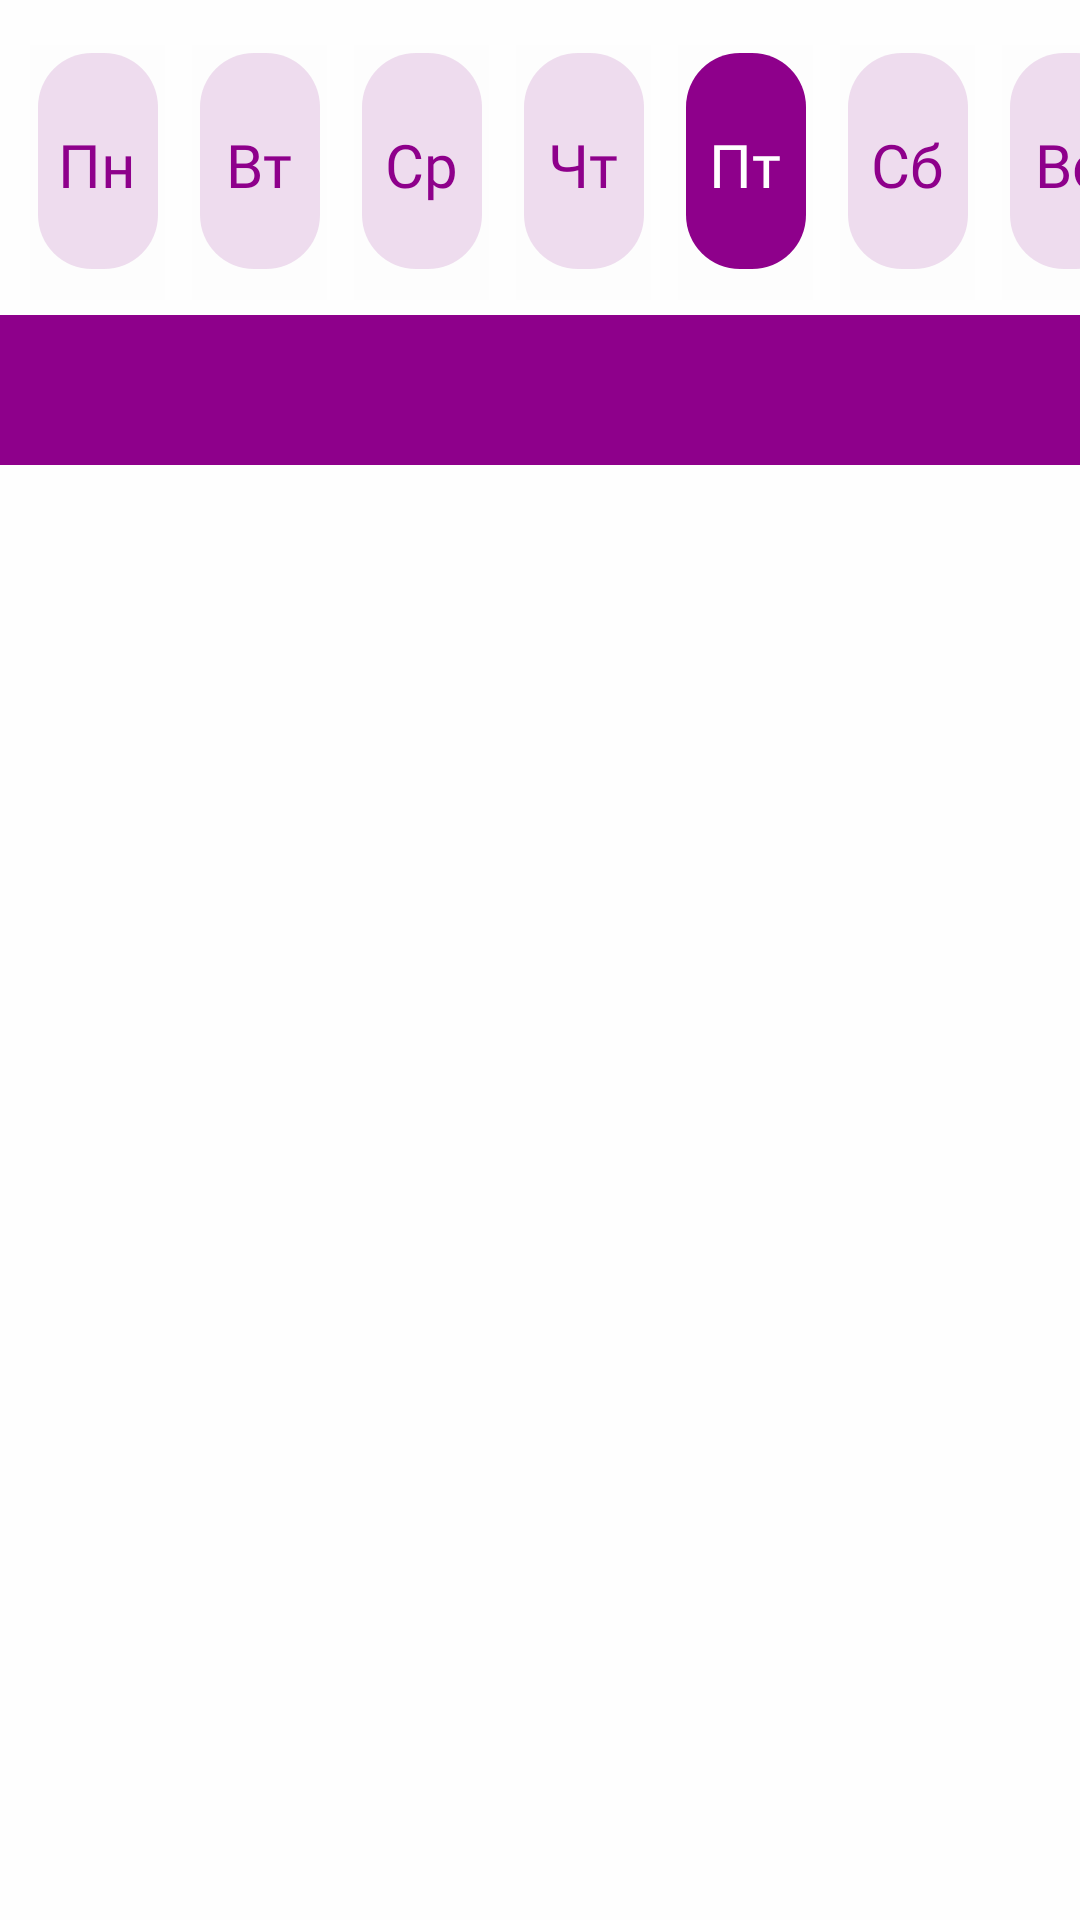

Android layout source for this screen:
<!-- AndroidManifest.xml: application theme Theme.AppFirst -->
<!-- res/layout/activity_friday_detail.xml -->
<?xml version="1.0" encoding="utf-8"?>
<androidx.constraintlayout.widget.ConstraintLayout xmlns:android="http://schemas.android.com/apk/res/android"
    xmlns:app="http://schemas.android.com/apk/res-auto"
    xmlns:tools="http://schemas.android.com/tools"
    android:layout_width="match_parent"
    android:layout_height="match_parent"
    tools:context=".activity_detail.DetailFridayActivity"
    android:background="@color/grey">

    <androidx.appcompat.widget.AppCompatImageButton
        android:id="@+id/on_monday"
        android:layout_width="45dp"
        android:layout_height="85dp"
        android:layout_marginStart="10dp"
        android:layout_marginTop="15dp"
        android:background="@color/grey"
        android:onClick="onMonday"
        android:orderInCategory="200"
        android:src="@drawable/ic_days"
        android:title="@string/favorite"
        app:layout_constraintStart_toStartOf="parent"
        app:layout_constraintTop_toTopOf="parent"
        app:showAsAction="always" />

    <TextView
        android:id="@+id/title_monday"
        android:layout_width="0dp"
        android:layout_height="0dp"
        android:layout_marginBottom="5dp"
        android:fontFamily="@font/roboto_medium"
        android:gravity="center"
        android:text="Пн"
        android:textColor="@color/purple"
        android:textSize="20sp"
        app:layout_constraintBottom_toBottomOf="@+id/on_monday"
        app:layout_constraintEnd_toEndOf="@+id/on_monday"
        app:layout_constraintStart_toStartOf="@+id/on_monday"
        app:layout_constraintTop_toTopOf="@+id/on_monday" />

    <androidx.appcompat.widget.AppCompatImageButton
        android:id="@+id/on_tuesday"
        android:layout_width="45dp"
        android:layout_height="85dp"
        android:layout_marginStart="9dp"
        android:layout_marginTop="15dp"
        android:background="@color/grey"
        android:onClick="onTuesday"
        android:orderInCategory="200"
        android:src="@drawable/ic_days"
        android:title="@string/favorite"
        app:layout_constraintStart_toEndOf="@+id/on_monday"
        app:layout_constraintTop_toTopOf="parent"
        app:showAsAction="always" />

    <TextView
        android:id="@+id/title_tuesday"
        android:layout_width="0dp"
        android:layout_height="0dp"
        android:layout_marginBottom="5dp"
        android:fontFamily="@font/roboto_medium"
        android:gravity="center"
        android:text="Вт"
        android:textColor="@color/purple"
        android:textSize="20sp"
        app:layout_constraintBottom_toBottomOf="@+id/on_tuesday"
        app:layout_constraintEnd_toEndOf="@+id/on_tuesday"
        app:layout_constraintStart_toStartOf="@+id/on_tuesday"
        app:layout_constraintTop_toTopOf="@+id/on_tuesday" />

    <androidx.appcompat.widget.AppCompatImageButton
        android:id="@+id/on_wednesday"
        android:layout_width="45dp"
        android:layout_height="85dp"
        android:layout_marginStart="9dp"
        android:layout_marginTop="15dp"
        android:background="@color/grey"
        android:onClick="onWednesday"
        android:orderInCategory="200"
        android:src="@drawable/ic_days"
        android:title="@string/favorite"
        app:layout_constraintStart_toEndOf="@+id/on_tuesday"
        app:layout_constraintTop_toTopOf="parent"
        app:showAsAction="always" />

    <TextView
        android:id="@+id/title_wednesday"
        android:layout_width="0dp"
        android:layout_height="0dp"
        android:layout_marginBottom="5dp"
        android:fontFamily="@font/roboto_medium"
        android:gravity="center"
        android:text="Ср"
        android:textColor="@color/purple"
        android:textSize="20sp"
        app:layout_constraintBottom_toBottomOf="@+id/on_wednesday"
        app:layout_constraintEnd_toEndOf="@+id/on_wednesday"
        app:layout_constraintStart_toStartOf="@+id/on_wednesday"
        app:layout_constraintTop_toTopOf="@+id/on_wednesday" />

    <androidx.appcompat.widget.AppCompatImageButton
        android:id="@+id/on_thursday"
        android:layout_width="45dp"
        android:layout_height="85dp"
        android:layout_marginStart="9dp"
        android:layout_marginTop="15dp"
        android:background="@color/grey"
        android:onClick="onThursday"
        android:orderInCategory="200"
        android:src="@drawable/ic_days"
        android:title="@string/favorite"
        app:layout_constraintStart_toEndOf="@+id/on_wednesday"
        app:layout_constraintTop_toTopOf="parent"
        app:showAsAction="always" />

    <TextView
        android:id="@+id/title_thursday"
        android:layout_width="0dp"
        android:layout_height="0dp"
        android:layout_marginBottom="5dp"
        android:fontFamily="@font/roboto_medium"
        android:gravity="center"
        android:text="Чт"
        android:textColor="@color/purple"
        android:textSize="20sp"
        app:layout_constraintBottom_toBottomOf="@+id/on_thursday"
        app:layout_constraintEnd_toEndOf="@+id/on_thursday"
        app:layout_constraintStart_toStartOf="@+id/on_thursday"
        app:layout_constraintTop_toTopOf="@+id/on_thursday" />

    <androidx.appcompat.widget.AppCompatImageButton
        android:id="@+id/on_friday"
        android:layout_width="45dp"
        android:layout_height="85dp"
        android:layout_marginStart="9dp"
        android:layout_marginTop="15dp"
        android:background="@color/grey"
        android:orderInCategory="200"
        android:src="@drawable/ic_main_days"
        android:title="@string/favorite"
        app:layout_constraintStart_toEndOf="@+id/on_thursday"
        app:layout_constraintTop_toTopOf="parent"
        app:showAsAction="always" />

    <TextView
        android:id="@+id/title_friday"
        android:layout_width="0dp"
        android:layout_height="0dp"
        android:layout_marginBottom="5dp"
        android:fontFamily="@font/roboto_medium"
        android:gravity="center"
        android:text="Пт"
        android:textColor="@color/white"
        android:textSize="20sp"
        app:layout_constraintBottom_toBottomOf="@+id/on_friday"
        app:layout_constraintEnd_toEndOf="@+id/on_friday"
        app:layout_constraintStart_toStartOf="@+id/on_friday"
        app:layout_constraintTop_toTopOf="@+id/on_friday" />

    <androidx.appcompat.widget.AppCompatImageButton
        android:id="@+id/on_saturday"
        android:layout_width="45dp"
        android:layout_height="85dp"
        android:layout_marginStart="9dp"
        android:layout_marginTop="15dp"
        android:background="@color/grey"
        android:onClick="onSaturday"
        android:orderInCategory="200"
        android:src="@drawable/ic_days"
        android:title="@string/favorite"
        app:layout_constraintStart_toEndOf="@+id/on_friday"
        app:layout_constraintTop_toTopOf="parent"
        app:showAsAction="always" />

    <TextView
        android:id="@+id/title_saturday"
        android:layout_width="0dp"
        android:layout_height="0dp"
        android:layout_marginBottom="5dp"
        android:fontFamily="@font/roboto_medium"
        android:gravity="center"
        android:text="Сб"
        android:textColor="@color/purple"
        android:textSize="20sp"
        app:layout_constraintBottom_toBottomOf="@+id/on_saturday"
        app:layout_constraintEnd_toEndOf="@+id/on_saturday"
        app:layout_constraintStart_toStartOf="@+id/on_saturday"
        app:layout_constraintTop_toTopOf="@+id/on_saturday" />

    <androidx.appcompat.widget.AppCompatImageButton
        android:id="@+id/on_sunday"
        android:layout_width="45dp"
        android:layout_height="85dp"
        android:layout_marginStart="9dp"
        android:layout_marginTop="15dp"
        android:background="@color/grey"
        android:onClick="onSunday"
        android:orderInCategory="200"
        android:src="@drawable/ic_days"
        android:title="@string/favorite"
        app:layout_constraintStart_toEndOf="@+id/on_saturday"
        app:layout_constraintTop_toTopOf="parent"
        app:showAsAction="always" />

    <TextView
        android:id="@+id/title_sunday"
        android:layout_width="0dp"
        android:layout_height="0dp"
        android:layout_marginBottom="5dp"
        android:fontFamily="@font/roboto_medium"
        android:gravity="center"
        android:text="Вс"
        android:textColor="@color/purple"
        android:textSize="20sp"
        app:layout_constraintBottom_toBottomOf="@+id/on_sunday"
        app:layout_constraintEnd_toEndOf="@+id/on_sunday"
        app:layout_constraintStart_toStartOf="@+id/on_sunday"
        app:layout_constraintTop_toTopOf="@+id/on_sunday" />

    <View
        android:id="@+id/view2"
        android:layout_width="0dp"
        android:layout_height="50dp"
        android:layout_marginTop="105dp"
        android:background="@color/purple"
        app:layout_constraintEnd_toEndOf="parent"
        app:layout_constraintHorizontal_bias="1.0"
        app:layout_constraintStart_toStartOf="parent"
        app:layout_constraintTop_toTopOf="parent" />

    <androidx.recyclerview.widget.RecyclerView
        android:id="@+id/rv_detail"
        android:layout_width="0dp"
        android:layout_height="0dp"
        app:layout_constraintBottom_toBottomOf="parent"
        app:layout_constraintLeft_toLeftOf="parent"
        app:layout_constraintRight_toRightOf="parent"
        app:layout_constraintTop_toBottomOf="@+id/view2"
        tools:listitem="@layout/item_detail" />

    <androidx.appcompat.widget.AppCompatImageButton
        android:id="@+id/backed"
        android:layout_width="wrap_content"
        android:layout_height="wrap_content"
        android:layout_marginStart="5dp"
        android:background="@color/purple"
        android:onClick="onBack"
        android:orderInCategory="200"
        android:src="@drawable/ic_baseline_arrow_back_24"
        android:title="@string/favorite"
        app:layout_constraintBottom_toBottomOf="@+id/view2"
        app:layout_constraintStart_toStartOf="@+id/view2"
        app:layout_constraintTop_toTopOf="@+id/view2"
        app:showAsAction="always" />

    <androidx.appcompat.widget.AppCompatTextView
        android:id="@+id/title_fullWay"
        android:layout_width="0dp"
        android:layout_height="0dp"
        android:fontFamily="@font/roboto_medium"
        android:gravity="center"
        android:textColor="@color/white"
        android:textSize="20sp"
        app:layout_constraintBottom_toBottomOf="@+id/view2"
        app:layout_constraintEnd_toEndOf="@+id/view2"
        app:layout_constraintStart_toStartOf="@+id/view2"
        app:layout_constraintTop_toTopOf="@+id/view2"
        tools:text="Выбранное направление" />

</androidx.constraintlayout.widget.ConstraintLayout>
<!-- res/layout/item_detail.xml (included above) -->
<?xml version="1.0" encoding="utf-8"?>

<androidx.constraintlayout.widget.ConstraintLayout xmlns:android="http://schemas.android.com/apk/res/android"
    xmlns:app="http://schemas.android.com/apk/res-auto"
    xmlns:tools="http://schemas.android.com/tools"
    android:layout_width="match_parent"
    android:layout_height="wrap_content">

    <androidx.appcompat.widget.AppCompatTextView
        android:id="@+id/tv_station"
        android:layout_width="0dp"
        android:layout_height="0dp"
        android:fontFamily="@font/roboto_medium"
        android:gravity="center_horizontal|center_vertical"
        android:textColor="@color/purple"
        android:textSize="20sp"
        android:textStyle="bold"
        app:layout_constraintBottom_toBottomOf="@+id/direction_light_purple"
        app:layout_constraintEnd_toEndOf="@+id/direction_light_purple"
        app:layout_constraintStart_toStartOf="@+id/direction_light_purple"
        app:layout_constraintTop_toTopOf="@+id/direction_light_purple"
        tools:text="Москва - Сочи" />

    <androidx.appcompat.widget.AppCompatTextView
        android:id="@+id/tv_time"
        android:layout_width="wrap_content"
        android:layout_height="wrap_content"
        android:layout_marginStart="15dp"
        android:layout_marginTop="10dp"
        android:fontFamily="@font/roboto_medium"
        android:textColor="@color/purple"
        android:textSize="16sp"
        app:layout_constraintStart_toStartOf="parent"
        app:layout_constraintTop_toTopOf="parent"
        tools:text="00:35 - 03:10" />

    <ImageView
        android:id="@+id/direction_light_purple"
        android:layout_width="250dp"
        android:layout_height="70dp"
        android:contentDescription="@string/app_name"
        app:layout_constraintBottom_toBottomOf="parent"
        app:layout_constraintEnd_toEndOf="parent"
        app:layout_constraintStart_toEndOf="@+id/tv_time"
        app:layout_constraintTop_toTopOf="parent"
        app:layout_constraintVertical_bias="0.433"
        app:srcCompat="@drawable/ic_direction_light_purple" />

    <ImageView
        android:id="@+id/direction_purple"
        android:layout_width="0dp"
        android:layout_height="65dp"
        android:layout_marginTop="3dp"
        android:layout_marginEnd="-5dp"
        android:contentDescription="@string/app_name"
        android:gravity="center_vertical"
        app:layout_constraintBottom_toBottomOf="parent"
        app:layout_constraintEnd_toStartOf="@+id/direction_light_purple"
        app:layout_constraintTop_toTopOf="parent"
        app:layout_constraintVertical_bias="0.371"
        app:srcCompat="@drawable/ic_direction_purple" />

    <ImageView
        android:id="@+id/dir_light_purple"
        android:layout_width="0dp"
        android:layout_height="65dp"
        android:contentDescription="@string/app_name"
        android:gravity="center_vertical"
        app:layout_constraintBottom_toBottomOf="parent"
        app:layout_constraintEnd_toStartOf="@+id/direction_purple"
        app:layout_constraintStart_toStartOf="parent"
        app:layout_constraintTop_toBottomOf="@+id/tv_time"
        app:srcCompat="@drawable/ic_dir_light_purple" />

</androidx.constraintlayout.widget.ConstraintLayout>
<!-- resources referenced by this layout -->
<resources>
  <color name="grey">#32F6F6F6</color>
  <color name="purple">#8E008B</color>
  <color name="white">#FFFFFFFF</color>
  <!-- drawable ic_days (drawable) -->
  <vector xmlns:android="http://schemas.android.com/apk/res/android"
      android:width="60dp"
      android:height="92dp"
      android:viewportWidth="60"
      android:viewportHeight="92">
    <path
        android:pathData="M28,6L32,6A18,18 0,0 1,50 24L50,60A18,18 0,0 1,32 78L28,78A18,18 0,0 1,10 60L10,24A18,18 0,0 1,28 6z"
        android:fillColor="#8E008B"
        android:fillAlpha="0.13"/>
  </vector>
  <!-- drawable ic_dir_light_purple (drawable) -->
  <vector xmlns:android="http://schemas.android.com/apk/res/android"
      android:width="3dp"
      android:height="51dp"
      android:viewportWidth="3"
      android:viewportHeight="51">
    <path
        android:pathData="M1.5,0L1.5,0A1.5,1.5 0,0 1,3 1.5L3,49.5A1.5,1.5 0,0 1,1.5 51L1.5,51A1.5,1.5 0,0 1,0 49.5L0,1.5A1.5,1.5 0,0 1,1.5 0z"
        android:fillColor="#8E008B"
        android:fillAlpha="0.13"/>
  </vector>
  <!-- drawable ic_direction_light_purple (drawable) -->
  <vector xmlns:android="http://schemas.android.com/apk/res/android"
      android:width="292dp"
      android:height="76dp"
      android:viewportWidth="292"
      android:viewportHeight="76">
    <path
        android:pathData="M4,0L288,0A4,4 0,0 1,292 4L292,72A4,4 0,0 1,288 76L4,76A4,4 0,0 1,0 72L0,4A4,4 0,0 1,4 0z"
        android:fillColor="#8E008B"
        android:fillAlpha="0.13"/>
  </vector>
  <!-- drawable ic_direction_purple (drawable) -->
  <vector xmlns:android="http://schemas.android.com/apk/res/android"
      android:width="5dp"
      android:height="76dp"
      android:viewportWidth="5"
      android:viewportHeight="76">
    <path
        android:pathData="M0,4C0,1.791 1.791,0 4,0H4.71V76H4C1.791,76 0,74.209 0,72V4Z"
        android:fillColor="#8E008B"/>
  </vector>
  <!-- drawable ic_main_days (drawable) -->
  <vector xmlns:android="http://schemas.android.com/apk/res/android"
      android:width="60dp"
      android:height="92dp"
      android:viewportWidth="60"
      android:viewportHeight="92">
    <path
        android:pathData="M28,6L32,6A18,18 0,0 1,50 24L50,60A18,18 0,0 1,32 78L28,78A18,18 0,0 1,10 60L10,24A18,18 0,0 1,28 6z"
        android:fillColor="#8E008B"/>
  </vector>
  <string name="app_name">Расписание авиаперевозок</string>
  <string name="favorite">Избранное</string>
  <style name="Theme.AppFirst" parent="Theme.MaterialComponents.DayNight.DarkActionBar">
          
          <item name="colorPrimary">@color/purple_500</item>
          <item name="colorPrimaryVariant">@color/purple_700</item>
          <item name="colorOnPrimary">@color/white</item>
          
          <item name="colorSecondary">@color/teal_200</item>
          <item name="colorSecondaryVariant">@color/teal_700</item>
          <item name="colorOnSecondary">@color/black</item>
          
          <item name="android:statusBarColor" tools:targetApi="l">?attr/colorPrimaryVariant</item>
          
          <item name="windowNoTitle">true</item>
          <item name="android:windowFullscreen">true</item>
      </style>
  <color name="purple_500">#FF6200EE</color>
  <color name="purple_700">#FF3700B3</color>
  <color name="teal_200">#FF03DAC5</color>
  <color name="teal_700">#FF018786</color>
  <color name="black">#FF000000</color>
</resources>
